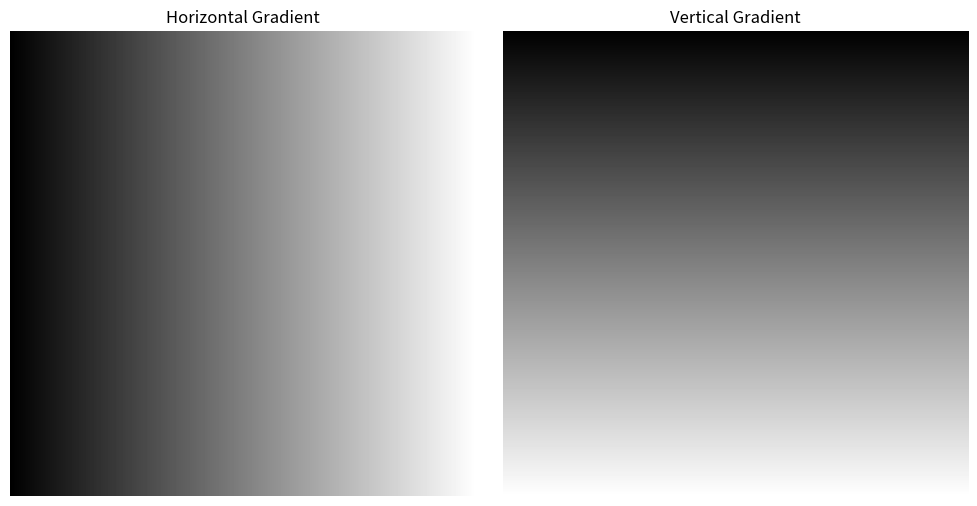

Here is the Python script that generated this plot:
#2d numpy array size(20,20), random int bw(0,225]
import numpy as np
import matplotlib.pyplot as plt

np.random.seed(0)#ensures same values next time when executed
arr1=np.random.randint(0,225, size=(20,20))


#3 create greyscale img, horizonatl grad(0-225 L->R)
#and other vertical grad(0->225 top to bottom) of size
#(256,256)pixels and display them

#------------------------------#
#  Generate 1D arrays that increase or decrease at 
# regular intervals with numpy.linspace() 
# //to creat ethe gradient scale
#print(np.linspace(0, 10, 4))
# [ 0.          3.33333333  6.66666667 10.        ]

# Arrange it in 2D with numpy.tile()
# //to replicate in each row
# a = np.array([0, 1, 2, 3])
# print(np.tile(a, (3, 2)))
# [[0 1 2 3 0 1 2 3]
#  [0 1 2 3 0 1 2 3]
#  [0 1 2 3 0 1 2 3]]
#------------------------------#

#horizontal grad 
hori_img=np.tile(np.linspace(0,225,256),(256,1))
#plt.imshow(hori_img, cmap="gray", interpolation="nearest")

#vertical grad
vert_img=np.tile(np.linspace(0,224,256).reshape(256,1),(1,256))
#plt.imshow(vert_img, cmap="gray", interpolation="nearest")

# Plot both images side by side
fig, axs = plt.subplots(1, 2, figsize=(10, 5))

axs[0].imshow(hori_img, cmap="gray", interpolation="nearest")
axs[0].set_title("Horizontal Gradient")
axs[0].axis("off")

axs[1].imshow(vert_img, cmap="gray", interpolation="nearest")
axs[1].set_title("Vertical Gradient")
axs[1].axis("off")

plt.tight_layout()

plt.show()



#2.generate and display img that has to be created using numpy 
# arr after resizing to (200,200). use nearest neighbour 
# interpolation to inc pixel to (10x10) of same val, and 
# no smoothing or avg is applied to that
# resized_arr = arr.repeat(10, axis=0).repeat(10, axis=1)  # Each pixel becomes a 10x10 block

#---to print the matrix--------#
# for i in range(20):
#     for j in range(20):
#         print(arr1[i][j])
#------------------------------#



#1. calc max, min and median of each row and colmn separately
#------------------------------#
#arr1[i] gives you the i-th row.
# arr1[:, j] gives you the j-th column.

# np.max(), np.min(), and np.median() compute 
#------------------------------#

#for rows and cols
for i in range(20):#accessing rows
    row=arr1[i]
    print(f"\nrow {i+1}:max={np.max(row)}, min={np.min(row)}, median={np.median(row)}")
#------------------------------#
#f-string lets you embed Python expressions directly inside 
# string literals, using curly braces {}.
# [redacted]
# age = 25
# print(f"My name is {name} and I am {age} years old.")
#------------------------------#

for j in range(20):#accessing colmn
    col=arr1[:,j]
    print(f"\ncol {j+1}:max={np.max(col)}, min={np.min(col)}, median={np.median(col)}")